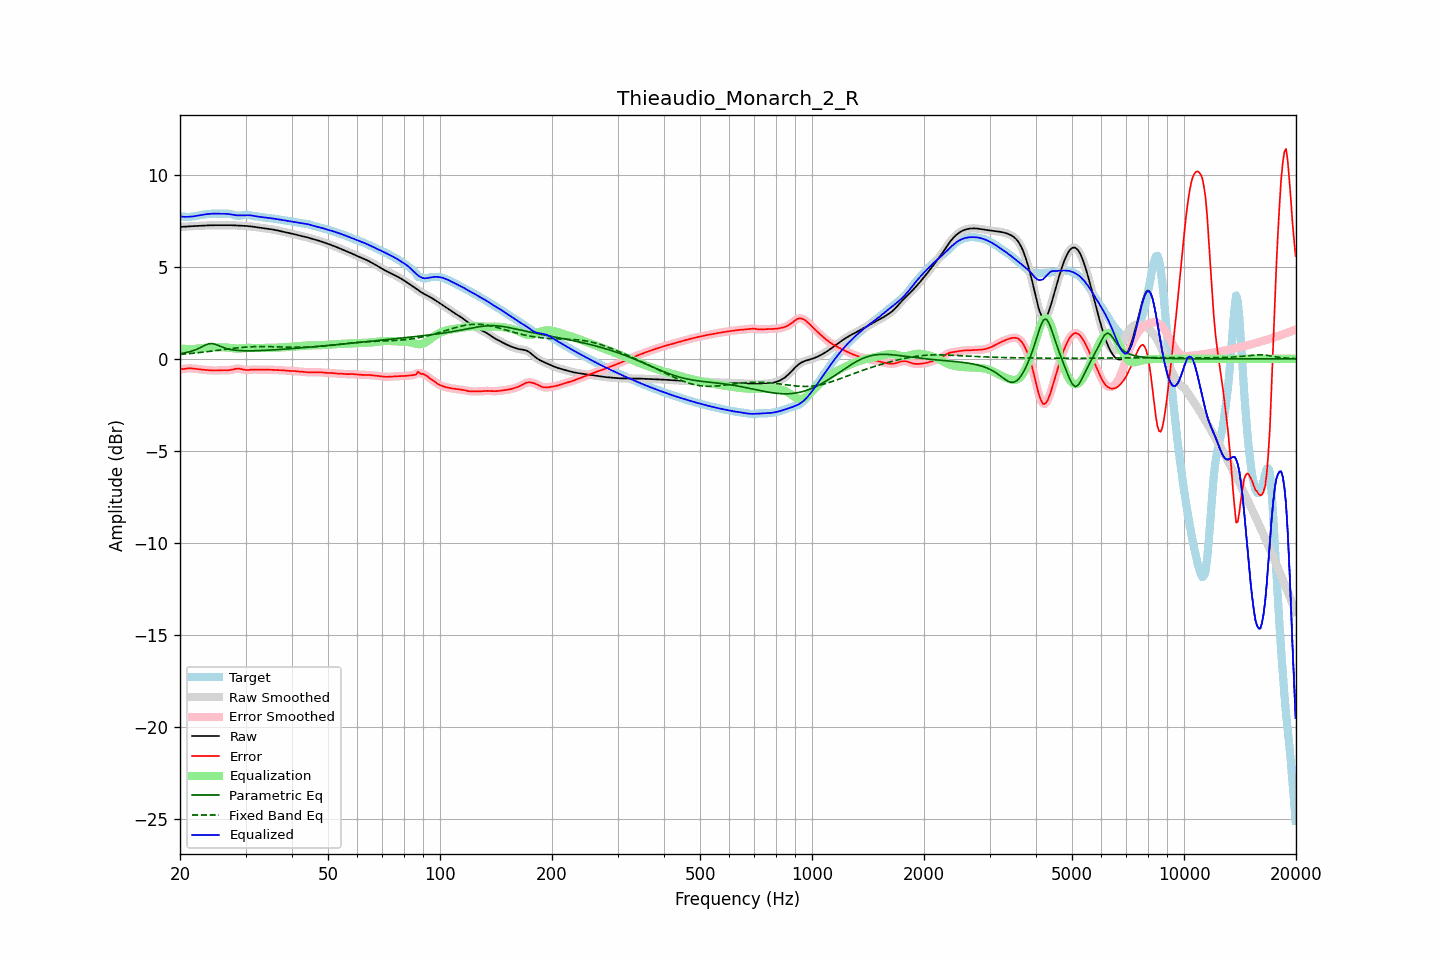

Source data for this figure (header and first rows):
frequency, raw, error, smoothed, error_smoothed, equalization, parametric_eq, fixed_band_eq, equalized_raw, equalized_smoothed, target
20.00, 7.16, -0.57, 7.16, -0.57, 0.57, 0.28, 0.24, 7.73, 7.73, 7.73
20.20, 7.16, -0.56, 7.16, -0.56, 0.56, 0.29, 0.25, 7.72, 7.72, 7.72
20.40, 7.17, -0.55, 7.17, -0.55, 0.55, 0.31, 0.25, 7.71, 7.71, 7.72
20.61, 7.17, -0.54, 7.17, -0.54, 0.54, 0.33, 0.26, 7.71, 7.71, 7.71
20.81, 7.18, -0.53, 7.18, -0.53, 0.53, 0.34, 0.27, 7.71, 7.71, 7.71
21.02, 7.19, -0.52, 7.18, -0.52, 0.52, 0.36, 0.28, 7.71, 7.71, 7.70
21.23, 7.19, -0.52, 7.19, -0.52, 0.52, 0.38, 0.28, 7.71, 7.71, 7.71
21.44, 7.20, -0.52, 7.20, -0.52, 0.52, 0.41, 0.29, 7.72, 7.72, 7.71
21.66, 7.20, -0.53, 7.20, -0.53, 0.53, 0.44, 0.30, 7.73, 7.73, 7.73
21.87, 7.21, -0.53, 7.21, -0.53, 0.53, 0.47, 0.31, 7.74, 7.74, 7.74
22.09, 7.21, -0.55, 7.21, -0.55, 0.54, 0.50, 0.32, 7.75, 7.75, 7.76
22.31, 7.22, -0.56, 7.22, -0.56, 0.56, 0.54, 0.33, 7.77, 7.77, 7.77
22.54, 7.22, -0.57, 7.22, -0.57, 0.57, 0.58, 0.34, 7.79, 7.79, 7.79
22.76, 7.22, -0.58, 7.22, -0.58, 0.58, 0.62, 0.35, 7.80, 7.80, 7.80
22.99, 7.23, -0.59, 7.23, -0.59, 0.59, 0.67, 0.36, 7.82, 7.82, 7.82
23.22, 7.23, -0.60, 7.23, -0.60, 0.60, 0.71, 0.37, 7.83, 7.83, 7.83
23.45, 7.24, -0.60, 7.24, -0.60, 0.60, 0.76, 0.38, 7.84, 7.84, 7.84
23.69, 7.24, -0.61, 7.24, -0.61, 0.61, 0.79, 0.39, 7.86, 7.86, 7.85
23.92, 7.25, -0.62, 7.25, -0.62, 0.62, 0.82, 0.40, 7.87, 7.87, 7.86
24.16, 7.25, -0.62, 7.25, -0.62, 0.62, 0.83, 0.41, 7.87, 7.87, 7.87
24.40, 7.25, -0.63, 7.25, -0.63, 0.63, 0.83, 0.42, 7.88, 7.88, 7.88
24.65, 7.25, -0.63, 7.25, -0.63, 0.63, 0.81, 0.43, 7.88, 7.88, 7.88
24.89, 7.25, -0.63, 7.25, -0.63, 0.63, 0.79, 0.44, 7.88, 7.88, 7.88
25.14, 7.25, -0.63, 7.25, -0.63, 0.63, 0.75, 0.45, 7.88, 7.88, 7.88
25.39, 7.25, -0.63, 7.25, -0.63, 0.63, 0.72, 0.47, 7.88, 7.88, 7.88
25.65, 7.25, -0.62, 7.25, -0.62, 0.63, 0.68, 0.48, 7.88, 7.88, 7.87
25.91, 7.25, -0.62, 7.25, -0.62, 0.63, 0.64, 0.49, 7.88, 7.88, 7.87
26.16, 7.25, -0.62, 7.25, -0.62, 0.62, 0.61, 0.50, 7.88, 7.88, 7.87
26.43, 7.25, -0.62, 7.25, -0.62, 0.62, 0.58, 0.51, 7.87, 7.87, 7.87
26.69, 7.26, -0.62, 7.26, -0.62, 0.62, 0.56, 0.52, 7.87, 7.87, 7.87
26.96, 7.26, -0.62, 7.26, -0.62, 0.61, 0.53, 0.53, 7.86, 7.86, 7.87
27.23, 7.26, -0.61, 7.26, -0.61, 0.60, 0.51, 0.55, 7.85, 7.85, 7.87
27.50, 7.25, -0.59, 7.25, -0.59, 0.58, 0.50, 0.56, 7.84, 7.84, 7.85
27.77, 7.25, -0.57, 7.25, -0.57, 0.57, 0.48, 0.57, 7.82, 7.82, 7.82
28.05, 7.24, -0.55, 7.24, -0.55, 0.56, 0.47, 0.58, 7.80, 7.80, 7.80
28.33, 7.24, -0.54, 7.24, -0.54, 0.55, 0.46, 0.59, 7.79, 7.79, 7.77
28.62, 7.23, -0.53, 7.23, -0.53, 0.55, 0.45, 0.60, 7.78, 7.78, 7.76
28.90, 7.23, -0.54, 7.23, -0.54, 0.56, 0.45, 0.61, 7.78, 7.78, 7.76
29.19, 7.22, -0.56, 7.22, -0.56, 0.56, 0.44, 0.61, 7.79, 7.79, 7.78
29.48, 7.22, -0.58, 7.22, -0.58, 0.57, 0.44, 0.62, 7.79, 7.79, 7.80
29.78, 7.22, -0.60, 7.22, -0.60, 0.58, 0.44, 0.63, 7.80, 7.80, 7.81
30.08, 7.21, -0.61, 7.21, -0.61, 0.59, 0.44, 0.64, 7.80, 7.80, 7.82
30.38, 7.21, -0.61, 7.21, -0.61, 0.59, 0.44, 0.64, 7.80, 7.80, 7.82
30.68, 7.20, -0.60, 7.20, -0.60, 0.60, 0.44, 0.65, 7.79, 7.79, 7.80
30.99, 7.19, -0.59, 7.19, -0.59, 0.60, 0.44, 0.65, 7.78, 7.78, 7.78
31.30, 7.18, -0.58, 7.18, -0.58, 0.59, 0.44, 0.66, 7.77, 7.77, 7.76
31.61, 7.17, -0.58, 7.17, -0.58, 0.59, 0.44, 0.66, 7.76, 7.76, 7.74
31.93, 7.15, -0.58, 7.15, -0.58, 0.59, 0.44, 0.66, 7.74, 7.74, 7.74
32.24, 7.14, -0.59, 7.14, -0.59, 0.59, 0.44, 0.67, 7.73, 7.73, 7.73
32.57, 7.13, -0.59, 7.13, -0.59, 0.59, 0.45, 0.67, 7.71, 7.71, 7.72
32.89, 7.11, -0.59, 7.11, -0.59, 0.59, 0.45, 0.67, 7.70, 7.70, 7.71
33.22, 7.10, -0.59, 7.10, -0.59, 0.59, 0.45, 0.67, 7.69, 7.69, 7.69
33.55, 7.09, -0.59, 7.09, -0.59, 0.59, 0.46, 0.67, 7.68, 7.68, 7.68
33.89, 7.08, -0.59, 7.08, -0.59, 0.59, 0.46, 0.67, 7.67, 7.67, 7.67
34.23, 7.06, -0.59, 7.06, -0.59, 0.59, 0.47, 0.67, 7.66, 7.66, 7.65
34.57, 7.05, -0.59, 7.05, -0.59, 0.59, 0.47, 0.66, 7.65, 7.65, 7.65
34.92, 7.04, -0.59, 7.04, -0.59, 0.59, 0.48, 0.66, 7.64, 7.64, 7.64
35.27, 7.03, -0.60, 7.03, -0.60, 0.60, 0.48, 0.66, 7.63, 7.63, 7.63
35.62, 7.01, -0.60, 7.01, -0.60, 0.60, 0.49, 0.66, 7.61, 7.61, 7.61
35.97, 7.00, -0.61, 7.00, -0.60, 0.60, 0.49, 0.65, 7.60, 7.60, 7.60
... 635 more rows
